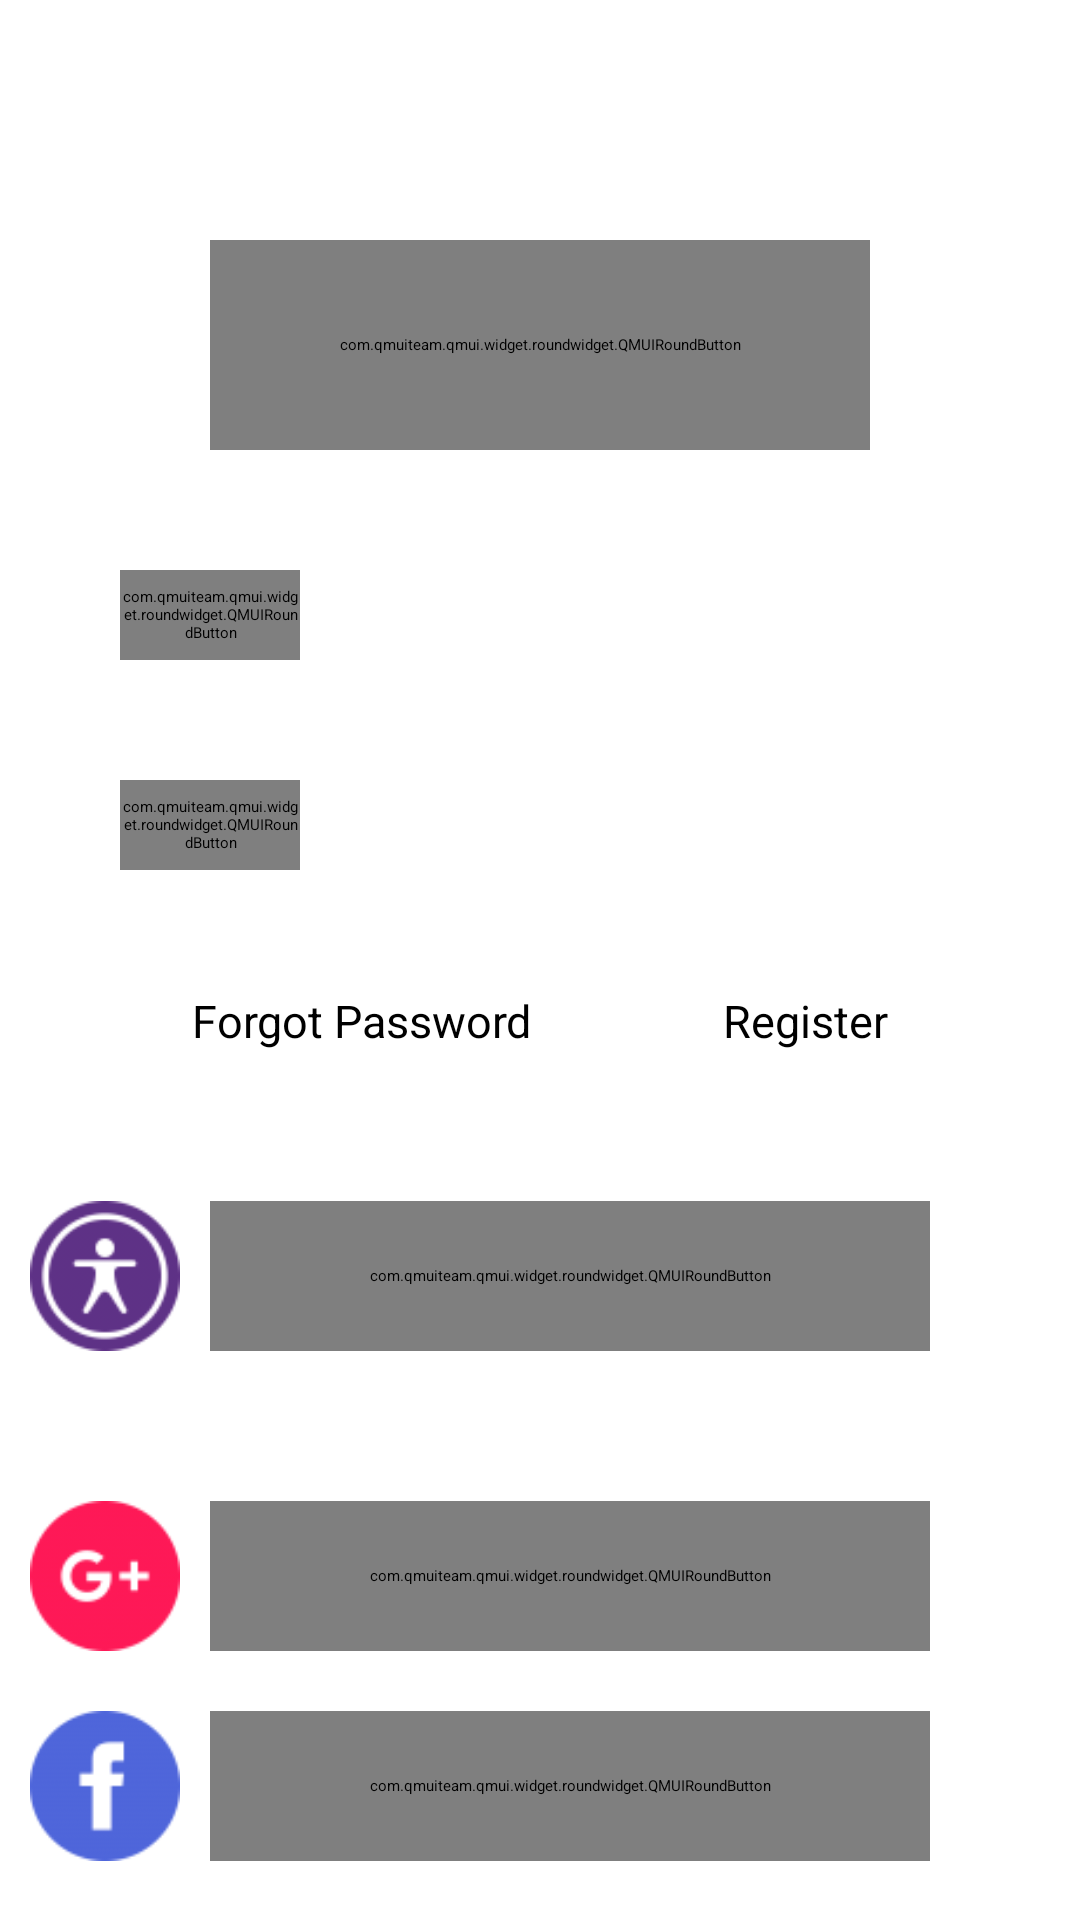

This screen was rendered from an Android layout file. Write that file and the resources it references.
<!-- AndroidManifest.xml: application theme AppTheme -->
<!-- res/layout/activity_login.xml -->
<?xml version="1.0" encoding="utf-8"?>
<androidx.constraintlayout.widget.ConstraintLayout xmlns:android="http://schemas.android.com/apk/res/android"
    xmlns:app="http://schemas.android.com/apk/res-auto"
    xmlns:tools="http://schemas.android.com/tools"
    tools:context=".activity.LoginActivity"
    android:layout_height="match_parent"
    android:layout_width="match_parent">
    <com.qmuiteam.qmui.widget.roundwidget.QMUIRoundButton
        android:id="@+id/tv_login_logo"
        android:layout_width="@dimen/dimen_220"
        android:layout_height="@dimen/dimen_70"
        android:layout_gravity="center_horizontal"
        android:text="@string/app_name"
        android:textColor="@color/qmui_config_color_white"
        android:textStyle="bold"
        android:textSize="45sp"
        android:layout_alignParentTop="true"
        android:layout_centerHorizontal="true"
        android:layout_marginTop="@dimen/dimen_80"
        app:qmui_borderColor="@color/colorPrimary"
        app:qmui_backgroundColor="@color/colorPrimary"
        app:layout_constraintLeft_toLeftOf="parent"
        app:layout_constraintRight_toRightOf="parent"
        app:layout_constraintTop_toTopOf="parent"
        />
    <com.qmuiteam.qmui.widget.roundwidget.QMUIRoundButton
        android:id="@+id/tv_login_name"
        android:layout_width="60dp"
        android:layout_height="30dp"
        android:text="@string/name"
        android:textSize="15sp"
        android:textColor="@color/colorPrimary"
        android:layout_marginTop="@dimen/dimen_40"
        android:layout_marginLeft="@dimen/dimen_40"
        app:qmui_borderColor="@color/colorPrimary"
        app:layout_constraintLeft_toLeftOf="parent"
        app:layout_constraintTop_toBottomOf="@id/tv_login_logo"
        />
    <EditText
        android:id="@+id/et_login_name"
        android:layout_width="@dimen/dimen_240"
        android:layout_height="@dimen/dimen_50"
        android:layout_marginLeft="@dimen/dimen_20"
        app:layout_constraintTop_toTopOf="@id/tv_login_name"
        app:layout_constraintBottom_toBottomOf="@id/tv_login_name"
        app:layout_constraintLeft_toRightOf="@id/tv_login_name"
        />
    <com.qmuiteam.qmui.widget.roundwidget.QMUIRoundButton
        android:id="@+id/tv_login_pass"
        android:layout_width="60dp"
        android:layout_height="30dp"
        android:text="@string/password"
        android:textSize="15sp"
        android:textColor="@color/colorPrimary"
        android:layout_marginTop="@dimen/dimen_40"
        android:layout_marginLeft="@dimen/dimen_40"
        app:qmui_borderColor="@color/colorPrimary"
        app:layout_constraintLeft_toLeftOf="parent"
        app:layout_constraintTop_toBottomOf="@id/tv_login_name"
        />
    <EditText
        android:id="@+id/et_login_pwd"
        android:layout_width="@dimen/dimen_240"
        android:layout_height="@dimen/dimen_50"
        android:layout_marginLeft="@dimen/dimen_20"
        app:layout_constraintTop_toTopOf="@id/tv_login_pass"
        app:layout_constraintBottom_toBottomOf="@id/tv_login_pass"
        app:layout_constraintLeft_toRightOf="@id/tv_login_name"
        />
    <TextView
        android:id="@+id/tv_login_forget"
        android:layout_width="wrap_content"
        android:layout_height="wrap_content"
        android:text="@string/forgot_password"
        android:textSize="15sp"
        android:layout_marginTop="@dimen/dimen_40"
        app:layout_constraintLeft_toLeftOf="parent"
        app:layout_constraintRight_toLeftOf="@id/tv_login_register"
        app:layout_constraintTop_toBottomOf="@id/tv_login_pass"
        />
    <TextView
        android:id="@+id/tv_login_register"
        android:layout_width="wrap_content"
        android:layout_height="wrap_content"
        android:text="@string/register"
        android:textSize="15sp"
        android:layout_marginTop="@dimen/dimen_40"
        app:layout_constraintLeft_toRightOf="@id/tv_login_forget"
        app:layout_constraintRight_toRightOf="parent"
        app:layout_constraintTop_toBottomOf="@id/tv_login_pass"
        />

    <LinearLayout
        android:id="@+id/ll_login_bu"
        android:layout_width="wrap_content"
        android:layout_height="wrap_content"
        android:layout_marginTop="@dimen/dimen_50"
        android:orientation="horizontal"
        android:layout_marginRight="@dimen/dimen_40"
        app:layout_constraintTop_toBottomOf="@id/tv_login_forget"
        app:layout_constraintRight_toRightOf="parent"
        app:layout_constraintLeft_toLeftOf="parent"
        >
        <ImageView
            android:id="@+id/iv_login_bu"
            android:layout_width="@dimen/dimen_50"
            android:layout_height="@dimen/dimen_50"
            android:src="@drawable/icon_login"
            />
        <com.qmuiteam.qmui.widget.roundwidget.QMUIRoundButton
            android:id="@+id/bt_login_sign"
            android:layout_width="@dimen/dimen_240"
            android:layout_height="@dimen/dimen_50"
            android:text="@string/sign"
            android:textSize="@dimen/qmui_btn_text_size"
            android:textColor="@color/qmui_config_color_white"
            android:layout_marginLeft="@dimen/dimen_10"
            app:qmui_borderColor="@color/colorPrimary"
            app:qmui_backgroundColor="@color/colorPrimary"
            />
    </LinearLayout>

    <LinearLayout
        android:id="@+id/ll_login_google"
        android:layout_width="wrap_content"
        android:layout_height="wrap_content"
        android:layout_marginTop="@dimen/dimen_50"
        android:orientation="horizontal"
        app:layout_constraintTop_toBottomOf="@id/ll_login_bu"
        app:layout_constraintRight_toRightOf="@id/ll_login_bu"
        >
        <ImageView
            android:id="@+id/iv_login_google"
            android:layout_width="@dimen/dimen_50"
            android:layout_height="@dimen/dimen_50"
            android:src="@drawable/icon_google"
            />
        <com.qmuiteam.qmui.widget.roundwidget.QMUIRoundButton
            android:id="@+id/bt_login_google"
            android:layout_width="@dimen/dimen_240"
            android:layout_height="@dimen/dimen_50"
            android:text="@string/google"
            android:textSize="@dimen/qmui_btn_text_size"
            android:textColor="@color/qmui_config_color_white"
            android:layout_marginLeft="@dimen/dimen_10"
            app:qmui_borderColor="@color/google"
            app:qmui_backgroundColor="@color/google"
            />
    </LinearLayout>

    <LinearLayout
        android:id="@+id/ll_login_facebook"
        android:layout_width="wrap_content"
        android:layout_height="wrap_content"
        android:layout_marginTop="@dimen/dimen_20"
        android:orientation="horizontal"
        app:layout_constraintTop_toBottomOf="@id/ll_login_google"
        app:layout_constraintRight_toRightOf="@id/ll_login_google"
        >
        <ImageView
            android:id="@+id/iv_login_facebook"
            android:layout_width="@dimen/dimen_50"
            android:layout_height="@dimen/dimen_50"
            android:src="@drawable/icon_facebook"
            app:layout_constraintTop_toBottomOf="@id/iv_login_google"
            app:layout_constraintLeft_toLeftOf="@id/bt_login_sign"
            />
        <com.qmuiteam.qmui.widget.roundwidget.QMUIRoundButton
            android:id="@+id/bt_login_facebook"
            android:layout_width="@dimen/dimen_240"
            android:layout_height="@dimen/dimen_50"
            android:text="@string/facebook"
            android:textSize="@dimen/qmui_btn_text_size"
            android:textColor="@color/qmui_config_color_white"
            android:layout_marginLeft="@dimen/dimen_10"
            app:qmui_borderColor="@color/facebook"
            app:qmui_backgroundColor="@color/facebook"
            app:layout_constraintTop_toTopOf="@id/iv_login_facebook"
            app:layout_constraintBottom_toBottomOf="@id/iv_login_facebook"
            app:layout_constraintLeft_toRightOf="@id/iv_login_facebook"
            />
    </LinearLayout>




</androidx.constraintlayout.widget.ConstraintLayout>
<!-- resources referenced by this layout -->
<resources>
  <color name="colorPrimary">#5F3287</color>
  <color name="facebook">#4F66DB</color>
  <color name="google">#FF1957</color>
  <dimen name="dimen_10">10dp</dimen>
  <dimen name="dimen_20">20dp</dimen>
  <dimen name="dimen_220">220dp</dimen>
  <dimen name="dimen_240">240dp</dimen>
  <dimen name="dimen_40">40dp</dimen>
  <dimen name="dimen_50">50dp</dimen>
  <dimen name="dimen_70">70dp</dimen>
  <dimen name="dimen_80">80dp</dimen>
  <!-- drawable icon_facebook: png bitmap (drawable, 1654 bytes) -->
  <!-- drawable icon_google: png bitmap (drawable, 2303 bytes) -->
  <!-- drawable icon_login: png bitmap (drawable, 3736 bytes) -->
  <string name="app_name">BU-tools</string>
  <string name="facebook">FACEBOOK</string>
  <string name="forgot_password">Forgot Password</string>
  <string name="google">SIGN IN WITH GOOGLE</string>
  <string name="name">Name</string>
  <string name="password"> Pwd</string>
  <string name="register">Register</string>
  <string name="sign">LOGIN</string>
  <style name="AppTheme" parent="QMUI.Compat">
          
          <item name="colorPrimary">@color/colorPrimary</item>
          <item name="colorPrimaryDark">@color/colorPrimaryDark</item>
          <item name="colorAccent">@color/colorAccent</item>
      </style>
  <color name="colorPrimaryDark">#592B83</color>
  <color name="colorAccent">#65388D</color>
</resources>
